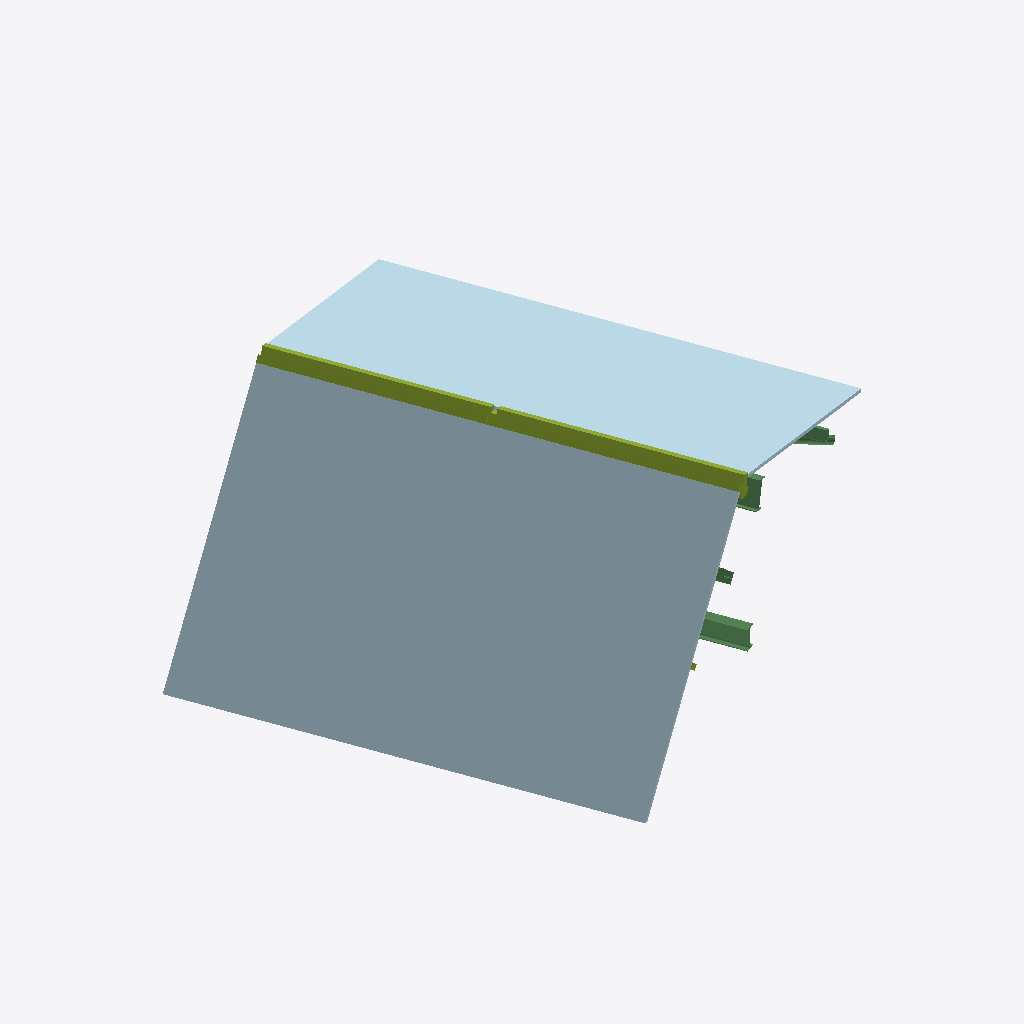
Isometric view of an IFC building model (IFC-SPF (STEP), schema IFC4, length unit metre), seen from the south-west, elements coloured by IFC class: 7 members (olive), 6 plates (pale blue), 5 beams (green).
Extent 3.8 m × 3.9 m × 1.6 m (x, y, z). Storeys (2): N1 at 0.00 m; N2 at 3.00 m. Elements (44): 16 IfcBeam, 13 IfcBuildingElementProxy, 9 IfcMember, 6 IfcPlate.

HEADER;
FILE_DESCRIPTION(('ViewDefinition [CoordinationView_V2.0]','RevitIdentifiers [ContentGUID: 9b8bb16b-2b66-43ff-bb14-7652525bbc26, VersionGUID: 5a9506e6-44cd-438a-9e80-e393d4881058, NumberOfSaves: 4]'),'2;1');
FILE_NAME('crujia_uniones.ifc','2026-08-22T17:25:18-04:00',(),(),'ODA SDAI 25.12','Autodesk - Revit 26.4.0.32 (ENU) - 26.4.0.32','');
FILE_SCHEMA(('IFC4'));
ENDSEC;
DATA;
#18=IFCPROJECT('2RYx5hAsP3$xiKTbAjf4FM',#6,'000-000',$,$,'Nombre Proyecto','Etapa de Proyecto',(#13),#20088);
#35=IFCSITE('2RYx5hAsP3$xiKTbAjf4FK',#6,'Default',$,$,#34,$,$,.ELEMENT.,(-41,-6,-6,-284179),(-73,-13,-44,-688720),0.0,$,$);
#22=IFCBUILDING('2RYx5hAsP3$xiKTbAjf4FN',#6,'',$,$,#21,$,'',.ELEMENT.,$,$,#19);
#25=IFCBUILDINGSTOREY('1qB9bXX$LFTBzgatFa5G1A',#6,'N1',$,$,#24,$,'N1',.ELEMENT.,0.0);
#29=IFCBUILDINGSTOREY('1VBu7KR3v4i8JsStT5slQB',#6,'N2',$,$,#28,$,'N2',.ELEMENT.,2.9999999999999996);
#170=IFCPLATE('1QbGRcHCr3Yfw0uvFKcodA',#6,'Direct Shape:Danpalon 600 id1225630:1259922',$,$,#158,#169,'1259922',.NOTDEFINED.);
#184=IFCPLATE('1QbGRcHCr3Yfw0uvFKcodB',#6,'Direct Shape:Danpalon 600 id1225631:1259923',$,$,#172,#183,'1259923',.NOTDEFINED.);
#138=IFCPLATE('1QbGRcHCr3Yfw0uvFKcodN',#6,'Direct Shape:Danpalon 600 id1225612:1259919',$,$,#120,#137,'1259919',.NOTDEFINED.);
#156=IFCPLATE('1QbGRcHCr3Yfw0uvFKcod9',#6,'Direct Shape:Danpalon 600 id1225613:1259921',$,$,#141,#155,'1259921',.NOTDEFINED.);
#277=IFCPLATE('1QbGRcHCr3Yfw0uvFKcod1',#6,'Direct Shape:Danpalon 600 id1236764:1259929',$,$,#262,#276,'1259929',.NOTDEFINED.);
#260=IFCPLATE('1QbGRcHCr3Yfw0uvFKcod0',#6,'Direct Shape:Danpalon 600 id1236763:1259928',$,$,#245,#259,'1259928',.NOTDEFINED.);
#57=IFCMEMBER('1QbGRcHCr3Yfw0uvFKcodG',#6,'Direct Shape:50x150mm_ACERO NEGRO id1222066:1259912',$,$,#37,#56,'1259912',.BRACE.);
#72=IFCMEMBER('1QbGRcHCr3Yfw0uvFKcodI',#6,'Direct Shape:50x150mm_ACERO NEGRO id1222075:1259914',$,$,#60,#71,'1259914',.BRACE.);
#104=IFCMEMBER('1QbGRcHCr3Yfw0uvFKcodL',#6,'Direct Shape:50x150mm_ACERO NEGRO id1225260:1259917',$,$,#92,#103,'1259917',.BRACE.);
#118=IFCMEMBER('1QbGRcHCr3Yfw0uvFKcodM',#6,'Direct Shape:50x150mm_ACERO NEGRO id1225275:1259918',$,$,#106,#117,'1259918',.BRACE.);
#290=IFCBEAM('1QbGRcHCr3Yfw0uvFKcod2',#6,'Direct Shape:150/75 aligerada perforada:1259930',$,$,#279,#289,'1259930',.NOTDEFINED.);
#4007=IFCBEAM('1QbGRcHCr3Yfw0uvFKcodv',#6,'Direct Shape:200/75 aligerada perforada:1259937',$,$,#3166,#4006,'1259937',.NOTDEFINED.);
#2618=IFCBEAM('1QbGRcHCr3Yfw0uvFKcod6',#6,'Direct Shape:80/40:1259934',$,$,#803,#2617,'1259934',.NOTDEFINED.);
#3164=IFCBEAM('1QbGRcHCr3Yfw0uvFKcodu',#6,'Direct Shape:TRON60.3x3.2:1259936',$,$,#2621,#3163,'1259936',.NOTDEFINED.);
#4851=IFCBEAM('1QbGRcHCr3Yfw0uvFKcodx',#6,'Direct Shape:150/75 aligerada perforada:1259939',$,$,#4010,#4850,'1259939',.NOTDEFINED.);
#89=IFCMEMBER('1QbGRcHCr3Yfw0uvFKcodJ',#6,'Direct Shape:40x80mm_ACERO NEGRO id1222354:1259915',$,$,#74,#88,'1259915',.BRACE.);
#226=IFCMEMBER('1QbGRcHCr3Yfw0uvFKcodE',#6,'Direct Shape:40x80mm_ACERO NEGRO id1225910:1259926',$,$,#214,#225,'1259926',.BRACE.);
#198=IFCMEMBER('1QbGRcHCr3Yfw0uvFKcodC',#6,'Direct Shape:40x80mm_ACERO NEGRO id1225886:1259924',$,$,#186,#197,'1259924',.BRACE.);
ENDSEC;
